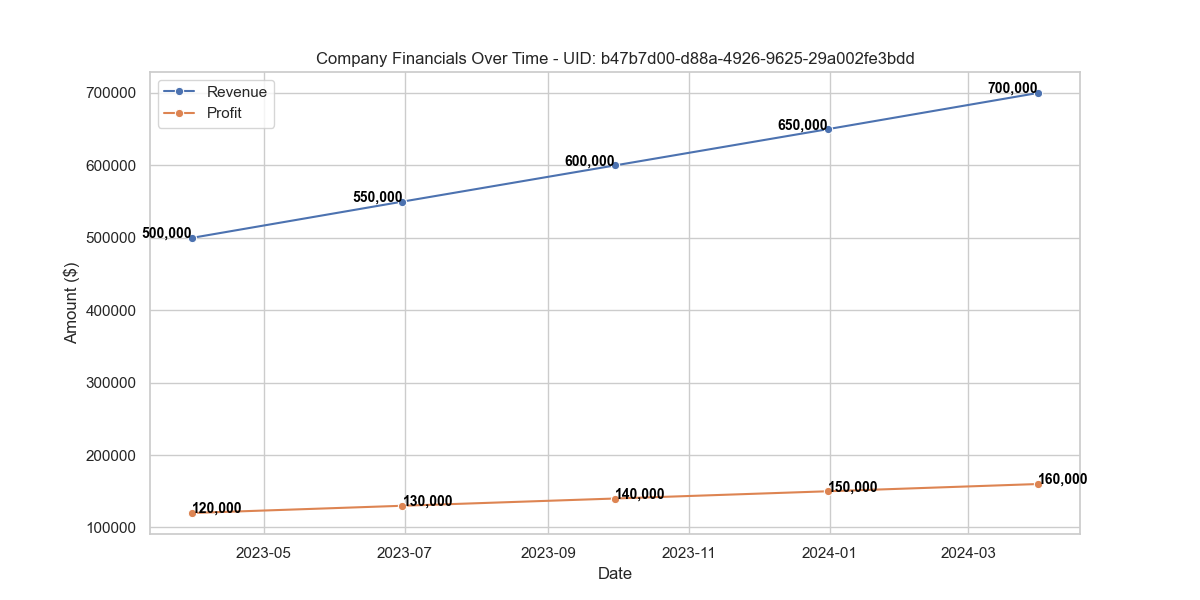

Data behind this chart, as committed beside it:
Date, Division, Revenue, Profit, Expenses
2023-03-31, Division A, 500000, 120000, 380000
2023-06-30, Division A, 550000, 130000, 420000
2023-09-30, Division A, 600000, 140000, 460000
2023-12-31, Division A, 650000, 150000, 500000
2024-03-31, Division A, 700000, 160000, 540000
